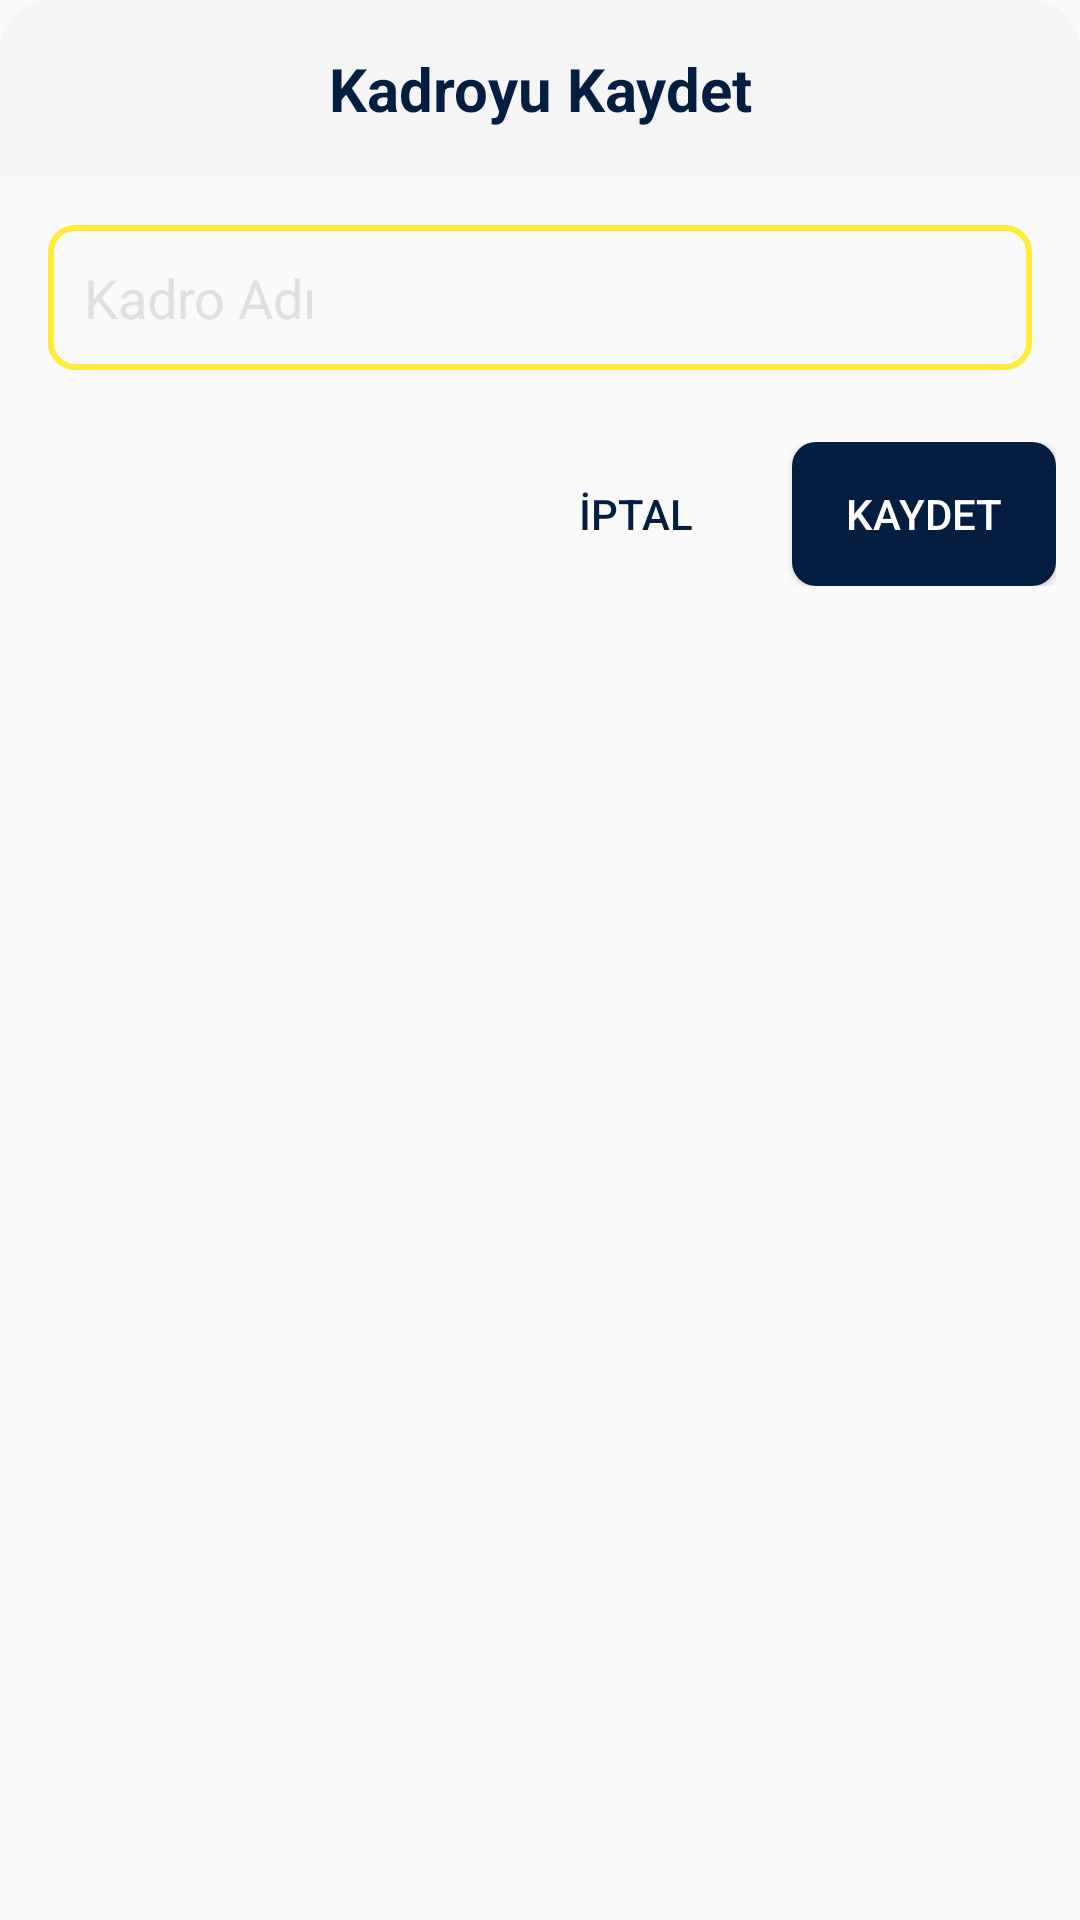

Here is an Android app screen rendered from its layout file. Give the layout XML and the strings, colors and styles it references.
<!-- AndroidManifest.xml: application theme Theme.AppCompat.Light.DarkActionBar -->
<!-- res/layout/dialog_save_team.xml -->
<?xml version="1.0" encoding="utf-8"?>
<LinearLayout xmlns:android="http://schemas.android.com/apk/res/android"
    android:layout_width="match_parent"
    android:layout_height="wrap_content"
    android:orientation="vertical"
    android:background="@drawable/dialog_background">

    <TextView
        android:layout_width="match_parent"
        android:layout_height="wrap_content"
        android:text="Kadroyu Kaydet"
        android:textSize="20sp"
        android:textStyle="bold"
        android:textColor="@color/fb_navy"
        android:gravity="center"
        android:padding="16dp"
        android:background="@drawable/dialog_title_background"/>

    <EditText
        android:id="@+id/teamNameInput"
        android:layout_width="match_parent"
        android:layout_height="wrap_content"
        android:layout_margin="16dp"
        android:hint="Kadro Adı"
        android:padding="12dp"
        android:background="@drawable/input_background"
        android:textColorHint="@color/fb_gray"/>

    <LinearLayout
        android:layout_width="match_parent"
        android:layout_height="wrap_content"
        android:orientation="horizontal"
        android:padding="8dp"
        android:gravity="end">

        <Button
            android:id="@+id/cancelButton"
            android:layout_width="wrap_content"
            android:layout_height="wrap_content"
            android:text="İptal"
            android:textColor="@color/fb_navy"
            android:background="?android:attr/selectableItemBackground"
            android:layout_marginEnd="8dp"/>

        <Button
            android:id="@+id/saveButton"
            android:layout_width="wrap_content"
            android:layout_height="wrap_content"
            android:text="Kaydet"
            android:textColor="@android:color/white"
            android:background="@drawable/save_button_background"/>
    </LinearLayout>
</LinearLayout>
<!-- resources referenced by this layout -->
<resources>
  <color name="fb_gray">#E0E0E0</color>
  <color name="fb_navy">#041E42</color>
  <!-- drawable dialog_title_background (drawable) -->
  <?xml version="1.0" encoding="utf-8"?>
  <shape xmlns:android="http://schemas.android.com/apk/res/android">
      <solid android:color="#F5F5F5"/>
      <corners android:topLeftRadius="16dp" android:topRightRadius="16dp"/>
  </shape>
  <!-- drawable input_background (drawable) -->
  <?xml version="1.0" encoding="utf-8"?>
  <shape xmlns:android="http://schemas.android.com/apk/res/android">
      <corners android:radius="8dp" />
      <stroke
          android:width="2dp"
          android:color="@color/yellow" />
  </shape>
  <!-- drawable save_button_background (drawable) -->
  <?xml version="1.0" encoding="utf-8"?>
  <shape xmlns:android="http://schemas.android.com/apk/res/android">
      <solid android:color="@color/fb_navy"/>
      <corners android:radius="8dp"/>
  </shape>
  <color name="yellow">#FFEB3B</color>
</resources>
